Run: headless pygame with SDL's dummy video driver; simulated clock (each Clock.tick advances the game by its frame time, no real sleeping); random seed 0; keys injected as events and as key.get_pressed() state; no mouse input.
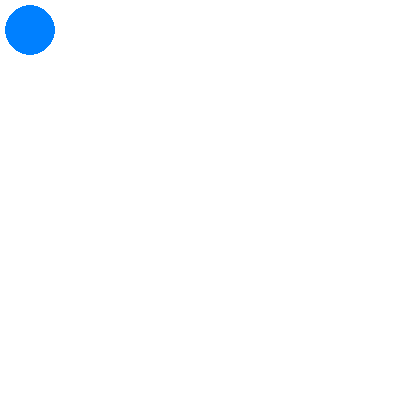
Frame 1 of 4 · flips 1–60 · no input
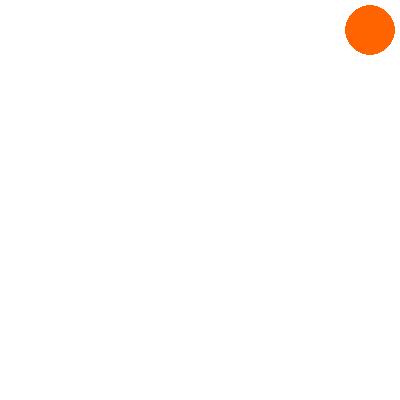
Frame 2 of 4 · flips 61–180 · tapped SPACE, RETURN · held RIGHT (→), D
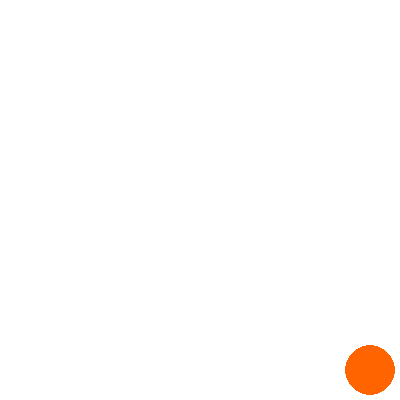
Frame 3 of 4 · flips 181–300 · held DOWN (↓), S
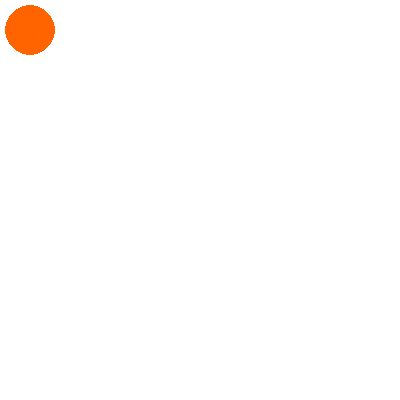
Frame 4 of 4 · flips 301–420 · held LEFT (←), A, UP (↑), W

The pygame program that drew these frames:

import pygame

pygame.init()
screen = pygame.display.set_mode((400, 400))
done = False
is_blue = True
x = 30
y = 30
clock = pygame.time.Clock()
White = (255,255,255)

while not done:
        for event in pygame.event.get():
                if event.type == pygame.QUIT:
                        done = True
                if event.type == pygame.KEYDOWN and event.key == pygame.K_SPACE:
                        is_blue = not is_blue
        
        pressed = pygame.key.get_pressed()
        if pressed[pygame.K_UP]:
            if y > 30:
                y -= 20
        if pressed[pygame.K_DOWN]:
            if y < 355:
                y += 20
        if pressed[pygame.K_LEFT]:
            if x > 30:
                x -= 20
        if pressed[pygame.K_RIGHT]:
            if x < 355:
                x += 20
        
        screen.fill((White))
        if is_blue: color = (0, 128, 255)
        else: color = (255, 100, 0)
        pygame.draw.circle(screen, color, [x, y], 25, 0)
        
        pygame.display.flip()
        clock.tick(60)
